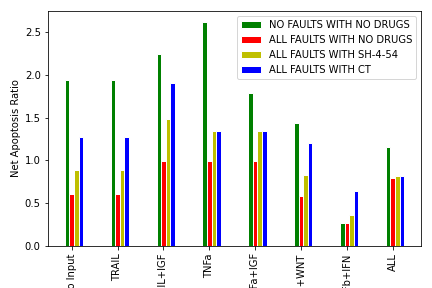

Data behind this chart, as committed beside it:
0, 1, 2, 3, 4, 5, 6, 7, 8, 9, 10, 11, 12, 13, 14, 15, 16, 17, 18, 19, 20, 21, 22, 23
1.942, 1.306, 2.236, 1.306, 1.648, 1.25, 2.236, 1.306, 1.431, 1.199, 1.875, 1.199, 1.431, 1.199, 1.264, 0.9622, 0.2752, 1.306, 1.418, 1.306, 0.2632, 1.25, 1.418, 1.306
0.3201, 0.7374, 0.8581, 0.7374, 0.3076, 0.7172, 0.8581, 0.7374, 0.2961, 0.6981, 0.791, 0.6981, 0.2961, 0.6981, 0.791, 0.6981, 0.08621, 0.7374, 0.6841, 0.7374, 0.0838, 0.7172, 0.6841, 0.7374
1.942, 1.306, 1.511, 1.033, 1.648, 1.25, 1.511, 1.033, 1.431, 1.199, 1.227, 0.7859, 1.431, 1.199, 1.227, 0.7859, 0.2752, 1.306, 1.044, 1.033, 0.2632, 1.25, 1.044, 1.033
0.3201, 0.7374, 0.983, 0.8052, 0.3076, 0.7172, 0.983, 0.8052, 0.2961, 0.6981, 1.162, 0.7587, 0.2961, 0.6981, 1.162, 0.7587, 0.08621, 0.7374, 0.7613, 0.8052, 0.0838, 0.7172, 0.7613, 0.8052
1.942, 1.306, 2.236, 1.306, 1.648, 1.25, 2.236, 1.306, 1.431, 1.199, 1.875, 1.199, 1.431, 1.199, 1.264, 0.9622, 0.2752, 1.306, 1.418, 1.306, 0.2632, 1.25, 1.418, 1.306
0.3201, 0.7374, 0.8581, 0.7374, 0.3076, 0.7172, 0.8581, 0.7374, 0.2961, 0.6981, 0.791, 0.6981, 0.2961, 0.6981, 0.791, 0.6981, 0.08621, 0.7374, 0.6841, 0.7374, 0.0838, 0.7172, 0.6841, 0.7374
1.942, 1.306, 1.511, 1.033, 1.648, 1.25, 1.511, 1.033, 1.431, 1.199, 1.227, 0.7859, 1.431, 1.199, 1.227, 0.7859, 0.2752, 1.306, 1.044, 1.033, 0.2632, 1.25, 1.044, 1.033
0.3201, 0.7374, 0.983, 0.8052, 0.3076, 0.7172, 0.983, 0.8052, 0.2961, 0.6981, 1.162, 0.7587, 0.2961, 0.6981, 1.162, 0.7587, 0.08621, 0.7374, 0.7613, 0.8052, 0.0838, 0.7172, 0.7613, 0.8052
1.942, 1.306, 2.236, 1.306, 1.648, 1.25, 2.236, 1.306, 1.431, 1.199, 1.875, 1.199, 1.431, 1.199, 1.264, 0.9622, 0.2752, 1.306, 1.418, 1.306, 0.2632, 1.25, 1.418, 1.306
0.3201, 0.7374, 0.8581, 0.7374, 0.3076, 0.7172, 0.8581, 0.7374, 0.2961, 0.6981, 0.791, 0.6981, 0.2961, 0.6981, 0.791, 0.6981, 0.08621, 0.7374, 0.6841, 0.7374, 0.0838, 0.7172, 0.6841, 0.7374
1.942, 1.306, 1.511, 1.033, 1.648, 1.25, 1.511, 1.033, 1.431, 1.199, 1.227, 0.7859, 1.431, 1.199, 1.227, 0.7859, 0.2752, 1.306, 1.044, 1.033, 0.2632, 1.25, 1.044, 1.033
0.3201, 0.7374, 0.983, 0.8052, 0.3076, 0.7172, 0.983, 0.8052, 0.2961, 0.6981, 1.162, 0.7587, 0.2961, 0.6981, 1.162, 0.7587, 0.08621, 0.7374, 0.7613, 0.8052, 0.0838, 0.7172, 0.7613, 0.8052
1.942, 1.306, 2.236, 1.306, 1.648, 1.25, 2.236, 1.306, 1.431, 1.199, 1.875, 1.199, 1.431, 1.199, 1.264, 0.9622, 0.2752, 1.306, 1.418, 1.306, 0.2632, 1.25, 1.418, 1.306
0.3201, 0.7374, 0.8581, 0.7374, 0.3076, 0.7172, 0.8581, 0.7374, 0.2961, 0.6981, 0.791, 0.6981, 0.2961, 0.6981, 0.791, 0.6981, 0.08621, 0.7374, 0.6841, 0.7374, 0.0838, 0.7172, 0.6841, 0.7374
1.942, 1.306, 1.511, 1.033, 1.648, 1.25, 1.511, 1.033, 1.431, 1.199, 1.227, 0.7859, 1.431, 1.199, 1.227, 0.7859, 0.2752, 1.306, 1.044, 1.033, 0.2632, 1.25, 1.044, 1.033
0.3201, 0.7374, 0.983, 0.8052, 0.3076, 0.7172, 0.983, 0.8052, 0.2961, 0.6981, 1.162, 0.7587, 0.2961, 0.6981, 1.162, 0.7587, 0.08621, 0.7374, 0.7613, 0.8052, 0.0838, 0.7172, 0.7613, 0.8052
0.8824, 1.088, 1.767, 1.088, 0.7692, 1.042, 1.767, 1.088, 0.6818, 0.999, 1.482, 0.999, 0.6818, 0.999, 0.9986, 0.8018, 0.2752, 1.088, 1.12, 1.088, 0.2632, 1.042, 1.12, 1.088
0.1163, 0.6004, 0.6515, 0.6004, 0.1119, 0.584, 0.6515, 0.6004, 0.1079, 0.5685, 0.6006, 0.5685, 0.1079, 0.5685, 0.6006, 0.5685, 0.08621, 0.6004, 0.5194, 0.6004, 0.0838, 0.584, 0.5194, 0.6004
0.8824, 1.088, 1.147, 0.8415, 0.7692, 1.042, 1.147, 0.8415, 0.6818, 0.999, 0.9988, 0.64, 0.6818, 0.999, 0.9988, 0.64, 0.2752, 1.088, 0.7925, 0.8415, 0.2632, 1.042, 0.7925, 0.8415
0.1163, 0.6004, 0.7464, 0.6557, 0.1119, 0.584, 0.7464, 0.6557, 0.1079, 0.5685, 0.9458, 0.6178, 0.1079, 0.5685, 0.9458, 0.6178, 0.08621, 0.6004, 0.578, 0.6557, 0.0838, 0.584, 0.578, 0.6557
0.8824, 1.088, 1.767, 1.088, 0.7692, 1.042, 1.767, 1.088, 0.6818, 0.999, 1.482, 0.999, 0.6818, 0.999, 0.9986, 0.8018, 0.2752, 1.088, 1.12, 1.088, 0.2632, 1.042, 1.12, 1.088
0.1163, 0.6004, 0.6515, 0.6004, 0.1119, 0.584, 0.6515, 0.6004, 0.1079, 0.5685, 0.6006, 0.5685, 0.1079, 0.5685, 0.6006, 0.5685, 0.08621, 0.6004, 0.5194, 0.6004, 0.0838, 0.584, 0.5194, 0.6004
0.8824, 1.088, 1.147, 0.8415, 0.7692, 1.042, 1.147, 0.8415, 0.6818, 0.999, 0.9988, 0.64, 0.6818, 0.999, 0.9988, 0.64, 0.2752, 1.088, 0.7925, 0.8415, 0.2632, 1.042, 0.7925, 0.8415
0.1163, 0.6004, 0.7464, 0.6557, 0.1119, 0.584, 0.7464, 0.6557, 0.1079, 0.5685, 0.9458, 0.6178, 0.1079, 0.5685, 0.9458, 0.6178, 0.08621, 0.6004, 0.578, 0.6557, 0.0838, 0.584, 0.578, 0.6557
0.8824, 1.088, 1.767, 1.088, 0.7692, 1.042, 1.767, 1.088, 0.6818, 0.999, 1.482, 0.999, 0.6818, 0.999, 0.9986, 0.8018, 0.2752, 1.088, 1.12, 1.088, 0.2632, 1.042, 1.12, 1.088
0.1163, 0.6004, 0.6515, 0.6004, 0.1119, 0.584, 0.6515, 0.6004, 0.1079, 0.5685, 0.6006, 0.5685, 0.1079, 0.5685, 0.6006, 0.5685, 0.08621, 0.6004, 0.5194, 0.6004, 0.0838, 0.584, 0.5194, 0.6004
0.8824, 1.088, 1.147, 0.8415, 0.7692, 1.042, 1.147, 0.8415, 0.6818, 0.999, 0.9988, 0.64, 0.6818, 0.999, 0.9988, 0.64, 0.2752, 1.088, 0.7925, 0.8415, 0.2632, 1.042, 0.7925, 0.8415
0.1163, 0.6004, 0.7464, 0.6557, 0.1119, 0.584, 0.7464, 0.6557, 0.1079, 0.5685, 0.9458, 0.6178, 0.1079, 0.5685, 0.9458, 0.6178, 0.08621, 0.6004, 0.578, 0.6557, 0.0838, 0.584, 0.578, 0.6557
0.8824, 1.088, 1.767, 1.088, 0.7692, 1.042, 1.767, 1.088, 0.6818, 0.999, 1.482, 0.999, 0.6818, 0.999, 0.9986, 0.8018, 0.2752, 1.088, 1.12, 1.088, 0.2632, 1.042, 1.12, 1.088
0.1163, 0.6004, 0.6515, 0.6004, 0.1119, 0.584, 0.6515, 0.6004, 0.1079, 0.5685, 0.6006, 0.5685, 0.1079, 0.5685, 0.6006, 0.5685, 0.08621, 0.6004, 0.5194, 0.6004, 0.0838, 0.584, 0.5194, 0.6004
0.8824, 1.088, 1.147, 0.8415, 0.7692, 1.042, 1.147, 0.8415, 0.6818, 0.999, 0.9988, 0.64, 0.6818, 0.999, 0.9988, 0.64, 0.2752, 1.088, 0.7925, 0.8415, 0.2632, 1.042, 0.7925, 0.8415
0.1163, 0.6004, 0.7464, 0.6557, 0.1119, 0.584, 0.7464, 0.6557, 0.1079, 0.5685, 0.9458, 0.6178, 0.1079, 0.5685, 0.9458, 0.6178, 0.08621, 0.6004, 0.578, 0.6557, 0.0838, 0.584, 0.578, 0.6557
1.942, 1.306, 2.236, 1.306, 1.648, 1.25, 2.236, 1.306, 1.431, 1.199, 1.875, 1.199, 1.431, 1.199, 1.264, 0.9622, 0.2752, 1.306, 1.418, 1.306, 0.2632, 1.25, 1.418, 1.306
0.3201, 0.7374, 0.8581, 0.7374, 0.3076, 0.7172, 0.8581, 0.7374, 0.2961, 0.6981, 0.791, 0.6981, 0.2961, 0.6981, 0.791, 0.6981, 0.08621, 0.7374, 0.6841, 0.7374, 0.0838, 0.7172, 0.6841, 0.7374
1.942, 1.306, 1.511, 1.033, 1.648, 1.25, 1.511, 1.033, 1.431, 1.199, 1.227, 0.7859, 1.431, 1.199, 1.227, 0.7859, 0.2752, 1.306, 1.044, 1.033, 0.2632, 1.25, 1.044, 1.033
0.3201, 0.7374, 0.983, 0.8052, 0.3076, 0.7172, 0.983, 0.8052, 0.2961, 0.6981, 1.162, 0.7587, 0.2961, 0.6981, 1.162, 0.7587, 0.08621, 0.7374, 0.7613, 0.8052, 0.0838, 0.7172, 0.7613, 0.8052
1.942, 1.306, 2.236, 1.306, 1.648, 1.25, 2.236, 1.306, 1.431, 1.199, 1.875, 1.199, 1.431, 1.199, 1.264, 0.9622, 0.2752, 1.306, 1.418, 1.306, 0.2632, 1.25, 1.418, 1.306
0.3201, 0.7374, 0.8581, 0.7374, 0.3076, 0.7172, 0.8581, 0.7374, 0.2961, 0.6981, 0.791, 0.6981, 0.2961, 0.6981, 0.791, 0.6981, 0.08621, 0.7374, 0.6841, 0.7374, 0.0838, 0.7172, 0.6841, 0.7374
1.942, 1.306, 1.511, 1.033, 1.648, 1.25, 1.511, 1.033, 1.431, 1.199, 1.227, 0.7859, 1.431, 1.199, 1.227, 0.7859, 0.2752, 1.306, 1.044, 1.033, 0.2632, 1.25, 1.044, 1.033
0.3201, 0.7374, 0.983, 0.8052, 0.3076, 0.7172, 0.983, 0.8052, 0.2961, 0.6981, 1.162, 0.7587, 0.2961, 0.6981, 1.162, 0.7587, 0.08621, 0.7374, 0.7613, 0.8052, 0.0838, 0.7172, 0.7613, 0.8052
1.942, 1.306, 2.236, 1.306, 1.648, 1.25, 2.236, 1.306, 1.431, 1.199, 1.875, 1.199, 1.431, 1.199, 1.264, 0.9622, 0.2752, 1.306, 1.418, 1.306, 0.2632, 1.25, 1.418, 1.306
0.3201, 0.7374, 0.8581, 0.7374, 0.3076, 0.7172, 0.8581, 0.7374, 0.2961, 0.6981, 0.791, 0.6981, 0.2961, 0.6981, 0.791, 0.6981, 0.08621, 0.7374, 0.6841, 0.7374, 0.0838, 0.7172, 0.6841, 0.7374
1.942, 1.306, 1.511, 1.033, 1.648, 1.25, 1.511, 1.033, 1.431, 1.199, 1.227, 0.7859, 1.431, 1.199, 1.227, 0.7859, 0.2752, 1.306, 1.044, 1.033, 0.2632, 1.25, 1.044, 1.033
0.3201, 0.7374, 0.983, 0.8052, 0.3076, 0.7172, 0.983, 0.8052, 0.2961, 0.6981, 1.162, 0.7587, 0.2961, 0.6981, 1.162, 0.7587, 0.08621, 0.7374, 0.7613, 0.8052, 0.0838, 0.7172, 0.7613, 0.8052
1.942, 1.306, 2.236, 1.306, 1.648, 1.25, 2.236, 1.306, 1.431, 1.199, 1.875, 1.199, 1.431, 1.199, 1.264, 0.9622, 0.2752, 1.306, 1.418, 1.306, 0.2632, 1.25, 1.418, 1.306
0.3201, 0.7374, 0.8581, 0.7374, 0.3076, 0.7172, 0.8581, 0.7374, 0.2961, 0.6981, 0.791, 0.6981, 0.2961, 0.6981, 0.791, 0.6981, 0.08621, 0.7374, 0.6841, 0.7374, 0.0838, 0.7172, 0.6841, 0.7374
1.942, 1.306, 1.511, 1.033, 1.648, 1.25, 1.511, 1.033, 1.431, 1.199, 1.227, 0.7859, 1.431, 1.199, 1.227, 0.7859, 0.2752, 1.306, 1.044, 1.033, 0.2632, 1.25, 1.044, 1.033
0.3201, 0.7374, 0.983, 0.8052, 0.3076, 0.7172, 0.983, 0.8052, 0.2961, 0.6981, 1.162, 0.7587, 0.2961, 0.6981, 1.162, 0.7587, 0.08621, 0.7374, 0.7613, 0.8052, 0.0838, 0.7172, 0.7613, 0.8052
0.8824, 1.088, 1.767, 1.088, 0.7692, 1.042, 1.767, 1.088, 0.6818, 0.999, 1.482, 0.999, 0.6818, 0.999, 0.9986, 0.8018, 0.2752, 1.088, 1.12, 1.088, 0.2632, 1.042, 1.12, 1.088
0.1163, 0.6004, 0.6515, 0.6004, 0.1119, 0.584, 0.6515, 0.6004, 0.1079, 0.5685, 0.6006, 0.5685, 0.1079, 0.5685, 0.6006, 0.5685, 0.08621, 0.6004, 0.5194, 0.6004, 0.0838, 0.584, 0.5194, 0.6004
0.8824, 1.088, 1.147, 0.8415, 0.7692, 1.042, 1.147, 0.8415, 0.6818, 0.999, 0.9988, 0.64, 0.6818, 0.999, 0.9988, 0.64, 0.2752, 1.088, 0.7925, 0.8415, 0.2632, 1.042, 0.7925, 0.8415
0.1163, 0.6004, 0.7464, 0.6557, 0.1119, 0.584, 0.7464, 0.6557, 0.1079, 0.5685, 0.9458, 0.6178, 0.1079, 0.5685, 0.9458, 0.6178, 0.08621, 0.6004, 0.578, 0.6557, 0.0838, 0.584, 0.578, 0.6557
0.8824, 1.088, 1.767, 1.088, 0.7692, 1.042, 1.767, 1.088, 0.6818, 0.999, 1.482, 0.999, 0.6818, 0.999, 0.9986, 0.8018, 0.2752, 1.088, 1.12, 1.088, 0.2632, 1.042, 1.12, 1.088
0.1163, 0.6004, 0.6515, 0.6004, 0.1119, 0.584, 0.6515, 0.6004, 0.1079, 0.5685, 0.6006, 0.5685, 0.1079, 0.5685, 0.6006, 0.5685, 0.08621, 0.6004, 0.5194, 0.6004, 0.0838, 0.584, 0.5194, 0.6004
0.8824, 1.088, 1.147, 0.8415, 0.7692, 1.042, 1.147, 0.8415, 0.6818, 0.999, 0.9988, 0.64, 0.6818, 0.999, 0.9988, 0.64, 0.2752, 1.088, 0.7925, 0.8415, 0.2632, 1.042, 0.7925, 0.8415
0.1163, 0.6004, 0.7464, 0.6557, 0.1119, 0.584, 0.7464, 0.6557, 0.1079, 0.5685, 0.9458, 0.6178, 0.1079, 0.5685, 0.9458, 0.6178, 0.08621, 0.6004, 0.578, 0.6557, 0.0838, 0.584, 0.578, 0.6557
0.8824, 1.088, 1.767, 1.088, 0.7692, 1.042, 1.767, 1.088, 0.6818, 0.999, 1.482, 0.999, 0.6818, 0.999, 0.9986, 0.8018, 0.2752, 1.088, 1.12, 1.088, 0.2632, 1.042, 1.12, 1.088
0.1163, 0.6004, 0.6515, 0.6004, 0.1119, 0.584, 0.6515, 0.6004, 0.1079, 0.5685, 0.6006, 0.5685, 0.1079, 0.5685, 0.6006, 0.5685, 0.08621, 0.6004, 0.5194, 0.6004, 0.0838, 0.584, 0.5194, 0.6004
0.8824, 1.088, 1.147, 0.8415, 0.7692, 1.042, 1.147, 0.8415, 0.6818, 0.999, 0.9988, 0.64, 0.6818, 0.999, 0.9988, 0.64, 0.2752, 1.088, 0.7925, 0.8415, 0.2632, 1.042, 0.7925, 0.8415
0.1163, 0.6004, 0.7464, 0.6557, 0.1119, 0.584, 0.7464, 0.6557, 0.1079, 0.5685, 0.9458, 0.6178, 0.1079, 0.5685, 0.9458, 0.6178, 0.08621, 0.6004, 0.578, 0.6557, 0.0838, 0.584, 0.578, 0.6557
... 68 more rows
